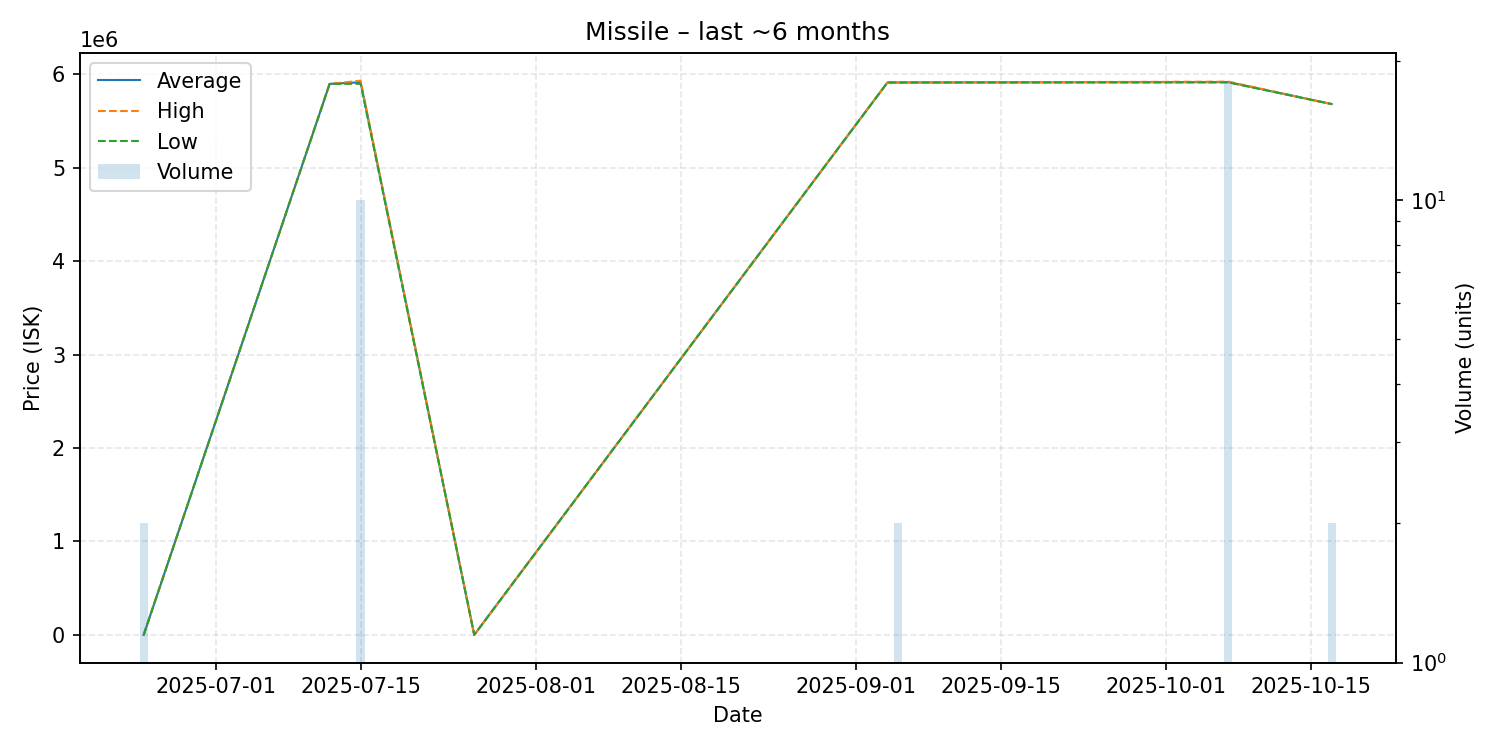

The file beside this chart, header and first rows:
date, average, highest, lowest, order_count, volume
2025-06-24, 1.0, 1.0, 1.0, 1, 2
2025-07-12, 5896000, 5896000, 5896000, 1, 1
2025-07-15, 5913400, 5930000, 5897000, 3, 10
2025-07-26, 1.0, 1.0, 1.0, 1, 1
2025-09-04, 5911000, 5911000, 5911000, 1, 1
2025-09-05, 5911000, 5911000, 5911000, 2, 2
2025-10-07, 5914722, 5920000, 5912000, 8, 18
2025-10-17, 5680000, 5680000, 5680000, 1, 2
